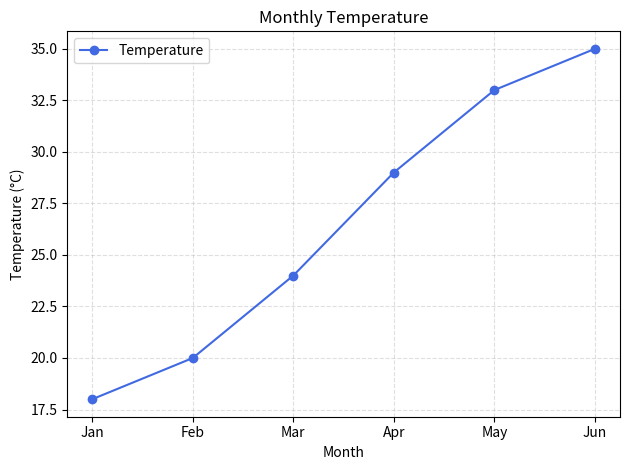

Source code (Python):
import matplotlib.pyplot as plt

months = ["Jan", "Feb", "Mar", "Apr", "May", "Jun"]
temperatures = [18, 20, 24, 29, 33, 35]

plt.plot(months, temperatures, marker="o", color="royalblue", label="Temperature")
plt.title("Monthly Temperature")
plt.xlabel("Month")
plt.ylabel("Temperature (°C)")
plt.grid(True, linestyle="--", alpha=0.4)
plt.legend()
plt.tight_layout()
plt.show()
